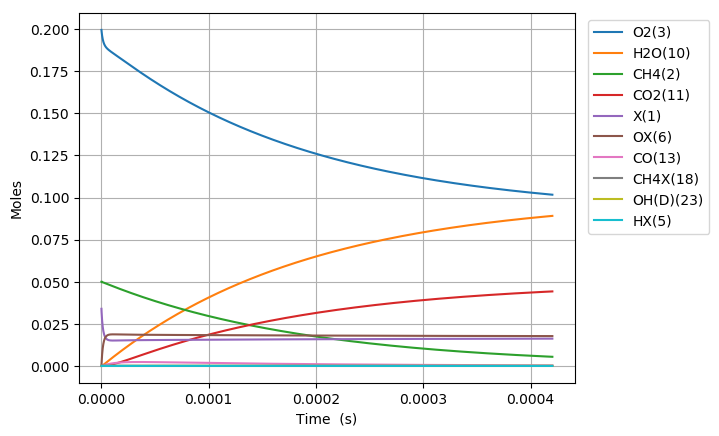

Source data for this figure (header and first rows):
Time (s), Volume (m^3), N2, Ar, He, Ne, X(1), CH4(2), O2(3), OX(6), CH4X(18), CH3X(7), HOX(8), HX(5), CH2X(16), CHX(17), CX(15), OCX(14), CO(13), H2OX(9), H2O(10), CO2X(12), CO2(11), COX(51)
0.0, 0.1247, 0.7505, 0.0, 0.0, 0.0, 0.03392, 0.05, 0.1995, 0.0, 0.0, 0.0, 0.0, 0.0, 0.0, 0.0, 0.0, 0.0, 0.0, 0.0, 0.0, 0.0, 0.0, 0.0
1.1843772486226122e-22, 0.1247, 0.7505, 0.0, 0.0, 0.0, 0.03392, 0.05, 0.1995, 1.7061489161327496e-18, 2.0830400512108595e-18, 5.830814069340574e-23, 6.350590911905198e-36, 5.830814070155018e-23, 4.075395945658106e-33, 2.706607720703082e-39, 1.838617107447689e-44, 1.1022346982732985e-71, 6.178078654332105e-84, 1.749013567618557e-51, 1.1998129541446445e-61, -1.5924540763128735e-100, -1.9254921155374987e-111, 2.3372042807998756e-101
3.3162562961433144e-22, 0.1247, 0.7505, 0.0, 0.0, 0.0, 0.03392, 0.05, 0.1995, 4.777216965171696e-18, 5.832512143390353e-18, 1.6326279392835228e-22, 3.835756910590279e-35, 1.6326279397754477e-22, 2.4615375725091718e-32, 3.213282770530982e-38, 2.1856332939771467e-43, 6.713973334952037e-70, 6.835566781533572e-82, 2.0764289072514378e-50, 2.684064234558683e-60, 1.6136781480497482e-98, 3.492823872917215e-109, 4.678056825313549e-99
7.580014391184718e-22, 0.1247, 0.7505, 0.0, 0.0, 0.0, 0.03392, 0.05, 0.1995, 1.0919353063249584e-17, 1.333145632774912e-17, 3.731721003455103e-22, 1.84675183688133e-34, 3.731721005823511e-22, 1.1851227729979119e-31, 3.154816021246923e-37, 2.1518559879102712e-42, 3.0393426663482316e-68, 6.2011940811311504e-80, 2.03865021371771e-49, 5.303374138440543e-59, 3.3884951981562467e-96, 1.4784662742656367e-106, 8.492196915842894e-97
1.6107530581267526e-21, 0.1247, 0.7505, 0.0, 0.0, 0.0, 0.03392, 0.05, 0.1995, 2.3203625259405344e-17, 2.832934469646579e-17, 7.929907129688859e-22, 8.065250455012296e-34, 7.929907140032336e-22, 5.175728381720391e-31, 2.7903918259571947e-36, 1.9139448106721095e-41, 1.1539206399277346e-66, 4.718814153224926e-78, 1.8031630262052077e-48, 9.437165310326807e-58, 5.475388671484479e-94, 4.781533587406929e-104, 1.2938043372626445e-94
3.3162562961433142e-21, 0.1247, 0.7505, 0.0, 0.0, 0.0, 0.03392, 0.05, 0.1995, 4.777216965171677e-17, 5.832512143389561e-17, 1.6326279373718766e-21, 3.3670832986955356e-33, 1.6326279416900856e-21, 2.1607529081613913e-30, 2.3454803214078206e-35, 1.6267063277425492e-40, 4.047382566498881e-65, 3.313939673307713e-76, 1.5156671708199185e-47, 1.5917235469132306e-56, 7.913737153949593e-92, 1.382685471809114e-101, 1.8182419841704368e-92
6.7272627721764374e-21, 0.1247, 0.7505, 0.0, 0.0, 0.0, 0.03392, 0.05, 0.1995, 9.690925843633932e-17, 1.1831667490874132e-16, 3.3119023828028135e-21, 1.3755633915145156e-32, 3.3119024004442035e-21, 8.827284181183968e-30, 1.9229465638699312e-34, 1.3630595618661219e-39, 1.3771876446827064e-63, 2.256269913254118e-74, 1.242635517049293e-46, 2.6144169135307862e-55, 1.0928532473866157e-89, 3.8194796434788606e-99, 2.4764365616166713e-90
1.3549275724242683e-20, 0.1247, 0.7505, 0.0, 0.0, 0.0, 0.03392, 0.05, 0.1995, 1.9518343600558308e-16, 2.382997818583769e-16, 6.670451260164513e-21, 5.560247152259682e-32, 6.67045133147461e-21, 3.56805139997076e-29, 1.5572197335427787e-33, 1.1514380968976985e-38, 4.6862573490925545e-62, 1.5355245328031932e-72, 1.0063184554141789e-45, 4.2380874645302494e-54, 1.4980492574419222e-87, 1.0471535865636928e-96, 3.370737749741327e-88
2.7193301628375176e-20, 0.1247, 0.7505, 0.0, 0.0, 0.0, 0.03392, 0.05, 0.1995, 3.917317911440654e-16, 4.782659957574247e-16, 1.3387548960887206e-20, 2.2357509171017717e-31, 1.3387549247628242e-20, 1.434635049656677e-28, 1.2533340047780898e-32, 1.0033939768066475e-37, 1.637893542530465e-60, 1.0729456561252648e-70, 8.09972634537202e-45, 6.825313171762105e-53, 2.101303834221283e-85, 2.937427306317368e-94, 4.709695971279719e-86
5.448135343664017e-20, 0.1247, 0.7505, 0.0, 0.0, 0.0, 0.03392, 0.05, 0.1995, 7.848285014210091e-16, 9.581984235546265e-16, 2.6821744146329782e-20, 8.966361077717848e-31, 2.6821745296339873e-20, 5.753025151896515e-28, 1.0056383044259584e-31, 9.281055598457183e-37, 6.060644524078369e-59, 7.934029778223726e-69, 6.499520191201646e-44, 1.0956142275184662e-51, 3.1143747184513957e-83, 8.70554656672716e-92, 6.962532495033903e-84
1.0905745705317015e-19, 0.1247, 0.7505, 0.0, 0.0, 0.0, 0.03392, 0.05, 0.1995, 1.5710219219748122e-15, 1.9180632791454546e-15, 5.3690133653203705e-20, 3.5912212090067e-30, 5.3690138259645227e-20, 2.3038079536231327e-27, 8.056009438884814e-31, 9.405779059612231e-36, 2.4531251104871937e-57, 6.415287112319872e-67, 5.207525221673824e-43, 1.7558397304239496e-50, 5.043813124719628e-81, 2.8189641469750363e-89, 1.1252972333185744e-81
2.182096642862301e-19, 0.1247, 0.7505, 0.0, 0.0, 0.0, 0.03392, 0.05, 0.1995, 3.143408763082084e-15, 3.837792990312812e-15, 1.074269092109069e-19, 1.437424341885071e-29, 1.0742692765190019e-19, 9.218012236272763e-27, 6.447570064249226e-30, 1.06826465802185e-34, 1.1119280047617056e-55, 5.807942023699334e-65, 4.1691863241292125e-42, 2.8116313020522834e-49, 9.142756592692122e-79, 1.0216319023238238e-86, 2.036173410751802e-79
4.3651407875234995e-19, 0.1247, 0.7505, 0.0, 0.0, 0.0, 0.03392, 0.05, 0.1995, 6.288182445295286e-15, 7.677252412590328e-15, 2.149004465021365e-19, 5.751569371545547e-29, 2.149005203158935e-19, 3.68582849949291e-26, 5.15660012118567e-29, 1.3590118739629313e-33, 5.645798582652843e-54, 5.890880917778667e-63, 3.336615757614419e-41, 4.500440789202334e-48, 1.8561883489492067e-76, 4.147062108211482e-84, 4.1280352336868334e-77
8.731229076845898e-19, 0.1247, 0.7505, 0.0, 0.0, 0.0, 0.03392, 0.05, 0.1995, 1.2577729809716321e-14, 1.5356171256916578e-14, 4.2984746578790237e-19, 2.3010020059570897e-28, 4.2984776129673926e-19, 1.472513422306349e-25, 4.120608098528702e-28, 1.8925415952968026e-32, 3.1397595067770498e-52, 6.546421137127527e-61, 2.669798910522162e-40, 7.202168931586266e-47, 4.127747248075129e-74, 1.844030803615328e-81, 9.1708347216799e-75
1.7463405655490695e-18, 0.1247, 0.7505, 0.0, 0.0, 0.0, 0.03392, 0.05, 0.1995, 2.5156824538536935e-14, 3.071400894465391e-14, 8.597412831727762e-19, 9.204755017396741e-28, 8.597424669440905e-19, 5.874132035080767e-25, 3.288102848529676e-27, 2.797566675498524e-31, 1.8545986525366865e-50, 7.729574533036797e-59, 2.136040898712905e-39, 1.1524637335906006e-45, 9.75068710980942e-72, 8.710896315475665e-79, 2.1650835072838758e-72
3.492775881278028e-18, 0.1247, 0.7505, 0.0, 0.0, 0.0, 0.03392, 0.05, 0.1995, 5.0315013996092313e-14, 6.142968431646793e-14, 1.7195280331967993e-18, 3.682050151447899e-27, 1.7195327814931138e-18, 2.3367288624571807e-24, 2.616796377731888e-26, 4.2760281637742166e-30, 1.1332676621307625e-48, 9.443730229307743e-57, 1.70891219439862e-38, 1.8440340517505838e-44, 2.3830204964662486e-69, 4.2574988221469313e-76, 5.2896903905860605e-70
6.985646512735947e-18, 0.1247, 0.7505, 0.0, 0.0, 0.0, 0.03392, 0.05, 0.1995, 1.0063139291085968e-13, 1.2286103504545342e-13, 3.4390979942692532e-18, 1.4728486823703763e-26, 3.4391170904135765e-18, 9.244547496318565e-24, 2.0717177150970744e-25, 6.63233765834535e-29, 7.029381087620546e-47, 1.1713976025572657e-54, 1.3671595673302695e-37, 2.9505240148707008e-43, 5.91223301098011e-67, 2.1124915042789915e-73, 1.3121812324574926e-67
1.3971387775651782e-17, 0.1247, 0.7505, 0.0, 0.0, 0.0, 0.03392, 0.05, 0.1995, 2.0126415073902094e-13, 2.4572373644485416e-13, 6.878223760570152e-18, 5.891443912586588e-26, 6.878300942147463e-18, 3.618282933898386e-23, 1.6235794966736045e-24, 1.029202036730602e-27, 4.363238901174604e-45, 1.4541972541053176e-52, 1.0937364120296805e-36, 4.720880826008066e-42, 1.4679284705737634e-64, 1.0490051675859727e-70, 3.257922791944657e-65
2.794287030148345e-17, 0.1247, 0.7505, 0.0, 0.0, 0.0, 0.03392, 0.05, 0.1995, 4.0252966638984945e-13, 4.914491390093746e-13, 1.3756418670262605e-17, 2.3565809530660654e-25, 1.3756733403675417e-17, 1.3873594355302353e-22, 1.2478110727805109e-23, 1.5755664460695167e-26, 2.6724040802614868e-43, 1.7815312597652448e-50, 8.749875662454683e-36, 7.553400926839092e-41, 3.596521760731977e-62, 5.140402531957391e-68, 7.982947586784494e-63
5.588583535314679e-17, 0.1247, 0.7505, 0.0, 0.0, 0.0, 0.03392, 0.05, 0.1995, 8.050606976695302e-13, 9.82899943201292e-13, 2.7512582001745757e-17, 9.42627900159043e-25, 2.7513883867238976e-17, 5.12169460268924e-22, 9.251205749235758e-23, 2.3356924042108434e-25, 1.5855315626517047e-41, 2.1145171597207927e-48, 6.999813212423741e-35, 1.208529935949073e-39, 8.536365030282494e-60, 2.4403157423951053e-65, 1.8952490565406868e-60
1.117717654564735e-16, 0.1247, 0.7505, 0.0, 0.0, 0.0, 0.03392, 0.05, 0.1995, 1.6101227601409865e-12, 1.9658015478366315e-12, 5.502400274298074e-17, 3.770461372180609e-24, 5.502948941523668e-17, 1.771667583364914e-21, 6.4468482841159975e-22, 3.2654847598272055e-24, 8.875909646629005e-40, 2.368640054470452e-46, 5.599685948368979e-34, 1.9335932006956998e-38, 1.9119643394712888e-57, 1.0932953561864071e-62, 4.2470719167352334e-58
2.2354362566312685e-16, 0.1247, 0.7505, 0.0, 0.0, 0.0, 0.03392, 0.05, 0.1995, 3.2202468847322803e-12, 3.93160474211333e-12, 1.100432207775399e-16, 1.5081414937299948e-23, 1.1006673063708777e-16, 5.5510132767909944e-21, 4.085431802934429e-21, 4.166845284370839e-23, 4.538191144992339e-38, 2.4242021590735037e-44, 4.479475420692863e-33, 3.093566735670166e-37, 3.911937126259113e-55, 4.474778061946385e-60, 8.696921442012508e-56
4.470873460764337e-16, 0.1247, 0.7505, 0.0, 0.0, 0.0, 0.03392, 0.05, 0.1995, 6.440495132508394e-12, 7.863211070690806e-12, 2.200671649667628e-16, 6.032215827857301e-23, 2.201683589062556e-16, 1.534597881967196e-20, 2.2891677283608782e-20, 4.718969842671233e-22, 2.0609814624759276e-36, 2.2045902349526628e-42, 3.583139078329917e-32, 4.949117395580027e-36, 7.110601329150683e-53, 1.6272320942623077e-57, 1.5827288803729655e-53
8.941747869030473e-16, 0.1247, 0.7505, 0.0, 0.0, 0.0, 0.03392, 0.05, 0.1995, 1.2880991622434748e-11, 1.5726423487942085e-11, 4.4005710111591477e-16, 2.4126051184386636e-22, 4.4048852564301034e-16, 3.748216320370474e-20, 1.1262803573714064e-19, 4.704736142081188e-21, 8.244170056433952e-35, 1.7663761422111585e-40, 2.865803856769249e-31, 7.916697609629915e-35, 1.138555331655657e-50, 5.2130170372138395e-55, 2.5379651286647858e-51
1.788349668556274e-15, 0.1247, 0.7505, 0.0, 0.0, 0.0, 0.03392, 0.05, 0.1995, 2.5761984579784102e-11, 3.145284736283001e-11, 8.798052867544995e-16, 9.648169241980576e-22, 8.816199276329852e-16, 8.342773278700884e-20, 4.938253861453505e-19, 4.182033422681988e-20, 2.9404479908062834e-33, 1.261964232836566e-38, 2.2915112181595453e-30, 1.2660667048291059e-33, 1.625520833875072e-48, 1.489096420807287e-52, 3.628697391164927e-49
2.682524550209501e-15, 0.1247, 0.7505, 0.0, 0.0, 0.0, 0.03392, 0.05, 0.1995, 3.8642977514630096e-11, 4.717927027810337e-11, 1.3193219079267364e-15, 2.0499054621204462e-21, 1.323257759285644e-15, 1.2963119871493245e-19, 1.063849462826136e-18, 1.2177687101909527e-19, 1.3959927132787024e-32, 7.16934431897436e-38, 6.550431546179692e-30, 4.658931004893083e-33, 1.0880075586362909e-47, 1.1421152201266271e-51, 2.4098546823672465e-48
4.4708743135159554e-15, 0.1247, 0.7505, 0.0, 0.0, 0.0, 0.03392, 0.05, 0.1995, 6.440496329431073e-11, 7.863211227019225e-11, 2.1974298689172418e-15, 5.6650304047722774e-21, 2.208656921760948e-15, 2.220431245333678e-19, 2.8605543495565928e-18, 5.51753947473916e-19, 2.024936701354648e-31, 1.785466102657376e-36, 3.0077566402264756e-29, 3.581737493334549e-32, 5.666140653651472e-46, 1.0459070725392392e-49, 1.0434244417378056e-46
6.0803891004917644e-15, 0.1247, 0.7505, 0.0, 0.0, 0.0, 0.03392, 0.05, 0.1995, 8.75907504233168e-11, 1.0693966696253429e-10, 2.9869803325241847e-15, 1.0084962303976169e-20, 3.0072926511787616e-15, 3.051435229007995e-19, 4.9448404538635974e-18, 1.2194199343443546e-18, 7.148396687692366e-31, 7.215437330782478e-36, 6.76721148007293e-29, 9.860684294963796e-32, 2.9740602236801585e-45, 5.9485495865152965e-49, 4.716493246716227e-46
7.689903887467573e-15, 0.1247, 0.7505, 0.0, 0.0, 0.0, 0.03392, 0.05, 0.1995, 1.1077653747536429e-10, 1.3524721837302085e-10, 3.775741275657019e-15, 1.5738394748958055e-20, 3.807872483889949e-15, 3.881616405289566e-19, 7.457444539527708e-18, 2.2496056275021413e-18, 1.8624516777199895e-30, 2.214557378456628e-35, 1.278409190733721e-28, 2.2200017511874003e-31, 1.0078354388075004e-44, 2.3573783166997123e-48, 1.678407809659397e-45
9.299418674443382e-15, 0.1247, 0.7505, 0.0, 0.0, 0.0, 0.03392, 0.05, 0.1995, 1.339623244547183e-10, 1.6355476668344737e-10, 4.563757126842111e-15, 2.255616071748704e-20, 4.61033393248503e-15, 4.711014698864951e-19, 1.0327356847522768e-17, 3.66881985987844e-18, 4.143340548023447e-30, 5.508547491306803e-35, 2.1358195387088865e-28, 4.265188477408054e-31, 2.909159361690379e-44, 7.410851644982245e-48, 4.647566972420558e-45
1.2518448248395e-14, 0.1247, 0.7505, 0.0, 0.0, 0.0, 0.03392, 0.05, 0.1995, 1.8033389824765346e-10, 2.2016985623467132e-10, 6.138091662671273e-15, 3.884451619398156e-20, 6.219660750527313e-15, 6.368024686421637e-19, 1.6763082833436325e-17, 7.511352395546583e-18, 1.3921018521736147e-29, 2.1190547987400483e-34, 4.556297358429676e-28, 1.1023205479417594e-30, 1.6438733050146063e-43, 4.497689022382005e-47, 2.0446335014570567e-44
1.5737477822346616e-14, 0.1247, 0.7505, 0.0, 0.0, 0.0, 0.03392, 0.05, 0.1995, 2.2670547177189038e-10, 2.767849343268141e-10, 7.709677875899606e-15, 5.942966492313015e-20, 7.836252085554645e-15, 8.022141975240081e-19, 2.419275189832416e-17, 1.3112865675902264e-17, 3.520284920787095e-29, 6.062241987871278e-34, 8.279244012426857e-28, 2.3331984246551716e-30, 5.649591981967515e-43, 1.733770540639956e-46, 6.500046333609007e-44
1.8956507396298232e-14, 0.1247, 0.7505, 0.0, 0.0, 0.0, 0.03392, 0.05, 0.1995, 2.7307704500920985e-10, 3.3340000018263477e-10, 9.278334143714419e-15, 8.459725537522358e-20, 9.46080356595676e-15, 9.67317539464809e-19, 3.246652413149354e-17, 2.080513401130248e-17, 7.710380018181283e-29, 1.4880185289530104e-33, 1.3685593728346806e-27, 4.411737014676912e-30, 1.6348111233558036e-42, 5.5111783440689015e-46, 1.7649043434656391e-43
2.2175536970249848e-14, 0.1247, 0.7505, 0.0, 0.0, 0.0, 0.03392, 0.05, 0.1995, 3.1944861795511587e-10, 3.900150536101006e-10, 1.0844019941251371e-14, 1.1441260059538895e-19, 1.1093624315068867e-14, 1.1321082377028827e-18, 4.1397082444462984e-17, 3.081607587210087e-17, 1.5211620391611658e-28, 3.274544910891911e-33, 2.1134748565781353e-27, 7.69294493249953e-30, 4.224372139409589e-42, 1.5498489036120482e-45, 4.281300698145687e-43
2.861359611815308e-14, 0.1247, 0.7505, 0.0, 0.0, 0.0, 0.03392, 0.05, 0.1995, 4.1219176297130905e-10, 5.032451231196119e-10, 1.3966496904636666e-14, 1.8797134348918735e-19, 1.4384778554506753e-14, 1.4607534596263756e-18, 6.047338722113584e-17, 5.853239207176878e-17, 4.982870075855875e-28, 1.428519802140691e-32, 4.407086762456765e-27, 2.0437861111073784e-29, 2.6441670164001923e-41, 1.3594775140413447e-44, 2.50427877555015e-42
3.5051655266056314e-14, 0.1247, 0.7505, 0.0, 0.0, 0.0, 0.03392, 0.05, 0.1995, 5.049349068209462e-10, 6.164751428736499e-10, 1.7077152397975918e-14, 2.8005148830323926e-19, 1.771026379220674e-14, 1.7881544546201568e-18, 8.074180047961932e-17, 9.689803663019381e-17, 1.2361941150833072e-27, 4.306500831679986e-32, 7.946926966381018e-27, 4.4446522295368887e-29, 9.641838150649678e-41, 5.985796042503188e-44, 9.088276657578312e-42
4.7927773561862785e-14, 0.1247, 0.7505, 0.0, 0.0, 0.0, 0.03392, 0.05, 0.1995, 6.904211910214029e-10, 8.429350331397974e-10, 2.3263235606402712e-14, 5.194868967637146e-19, 2.4465646671045902e-14, 2.439248668035213e-18, 1.2272585410614943e-16, 2.0746974320458664e-16, 5.2452020893318465e-27, 2.6940973453463367e-31, 2.016067247050936e-26, 1.5695872832219927e-28, 8.672466747507153e-40, 8.393071600719277e-43, 8.561783459941996e-41
6.080389185766926e-14, 0.1247, 0.7505, 0.0, 0.0, 0.0, 0.03392, 0.05, 0.1995, 8.759074705570592e-10, 1.069394724416821e-09, 2.94025851858658e-14, 8.323348876428794e-19, 3.1360482354224875e-14, 3.0854240968069164e-18, 1.6569329228174093e-16, 3.63871491018522e-16, 1.4694219770747716e-26, 9.41796373618423e-31, 4.064411640714096e-26, 3.9659135455666137e-28, 3.675778972212149e-39, 4.3203989853869407e-42, 3.68384446779442e-40
7.368001015347572e-14, 0.1247, 0.7505, 0.0, 0.0, 0.0, 0.03392, 0.05, 0.1995, 1.061393745428392e-09, 1.2958542167075956e-09, 3.549554136134227e-14, 1.2181815593065324e-18, 3.839461982912551e-14, 3.726716550128883e-18, 2.0877479542488476e-16, 5.666323378447007e-16, 3.315361822501309e-26, 2.512758764460968e-30, 7.143295669839227e-26, 8.317169522295494e-28, 1.1529774760678171e-38, 1.5584901499536886e-41, 1.1485765534216237e-39
8.655612844928219e-14, 0.1247, 0.7505, 0.0, 0.0, 0.0, 0.03392, 0.05, 0.1995, 1.2468800156358441e-09, 1.5223135100131948e-09, 4.1542450803531787e-14, 1.6766047085171796e-18, 4.556737108393645e-14, 4.363162515622975e-18, 2.5161871572768037e-16, 8.157572239596753e-16, 6.520733122467513e-26, 5.685397322027457e-30, 1.1459295832173727e-25, 1.546652639635213e-27, 3.023276962115707e-38, 4.5834276979355083e-41, 2.959696801219963e-39
1.1230836504089513e-13, 0.1247, 0.7505, 0.0, 0.0, 0.0, 0.03392, 0.05, 0.1995, 1.6178525420613857e-09, 1.97523149967099e-09, 5.349997261614277e-14, 2.8089299856289855e-18, 6.032352368209345e-14, 5.621708975136202e-18, 3.362575602125654e-16, 1.451592039072844e-15, 2.0164292297263044e-25, 2.3649692762345283e-29, 2.4890597849613836e-25, 4.4057449223309034e-27, 1.7226116097389557e-37, 3.6159498451904173e-40, 1.6704233368302035e-38
1.3523811134448794e-13, 0.1247, 0.7505, 0.0, 0.0, 0.0, 0.03392, 0.05, 0.1995, 1.948165813379139e-09, 2.3785082135888914e-09, 6.399532815516712e-14, 4.05730310851737e-18, 7.391908902989856e-14, 6.726360311875216e-18, 4.1050759385858875e-16, 2.170719425037469e-15, 4.353522583778977e-25, 6.06745681923186e-29, 4.302002433655294e-25, 9.092733572939703e-27, 5.247444679688071e-37, 1.27695240383835e-39, 5.029262432237137e-38
1.5816785764808076e-13, 0.1247, 0.7505, 0.0, 0.0, 0.0, 0.03392, 0.05, 0.1995, 2.2784790699131936e-09, 2.781784296481874e-09, 7.434997235540214e-14, 5.529329319564345e-18, 8.793855967727666e-14, 7.8162015689779e-18, 4.837402018924408e-16, 3.0318278364195696e-15, 8.2953005565742e-25, 1.3418454824081043e-28, 6.817992877398328e-25, 1.675241627859317e-26, 1.3307029370832761e-36, 3.7336018229667114e-39, 1.2822709672554521e-37
1.8109760395167358e-13, 0.1247, 0.7505, 0.0, 0.0, 0.0, 0.03392, 0.05, 0.1995, 2.60879231166574e-09, 3.1850597483508923e-09, 8.456569747201318e-14, 7.222804131662875e-18, 1.0237653350796821e-13, 8.891421384043044e-18, 5.559825864630949e-16, 4.033097627189013e-15, 1.4411729587130316e-24, 2.6430340277915844e-28, 1.013987497006806e-24, 2.834428212316048e-26, 2.966512954721091e-36, 9.304381173123846e-39, 2.8437217286005234e-37
2.040273502552664e-13, 0.1247, 0.7505, 0.0, 0.0, 0.0, 0.03392, 0.05, 0.1995, 2.93910553863907e-09, 3.5883345691969305e-09, 9.464435744559822e-14, 9.135441038221094e-18, 1.1722743091752868e-13, 9.952214887129653e-18, 6.272544513349429e-16, 5.172654957767449e-15, 2.3381742974087312e-24, 4.786426082637001e-28, 1.4372918158081412e-24, 4.50059067643038e-26, 6.0072424809963646e-36, 2.0742339890776138e-38, 5.711319502373962e-37
2.49886842862452e-13, 0.1247, 0.7505, 0.0, 0.0, 0.0, 0.03392, 0.05, 0.1995, 3.599731948256117e-09, 4.394882317823544e-09, 1.1439698636438358e-13, 1.3610146934055154e-17, 1.4814844086390125e-13, 1.2031207555459314e-17, 7.669358018166696e-16, 7.860077972887525e-15, 5.280386238120715e-24, 1.30024238688161e-27, 2.593593906769544e-24, 9.829506423885726e-26, 1.9960162424931222e-35, 8.115101503852972e-38, 1.8487195030828815e-36
2.9574633546963766e-13, 0.1247, 0.7505, 0.0, 0.0, 0.0, 0.03392, 0.05, 0.1995, 4.260358298782253e-09, 5.201427542369488e-09, 1.3362226464490102e-13, 1.8935575328811152e-17, 1.8065828134443435e-13, 1.40546957781905e-17, 9.028908583797608e-16, 1.1079583226579991e-14, 1.03543868393327e-23, 2.9646308960673174e-27, 4.230588055557862e-24, 1.8795220047443443e-25, 5.331303339268614e-35, 2.465550914837067e-37, 4.843386902485346e-36
3.416058280768233e-13, 0.1247, 0.7505, 0.0, 0.0, 0.0, 0.03392, 0.05, 0.1995, 4.920984590236032e-09, 6.007970242842959e-09, 1.5233502452146298e-13, 2.509322665620039e-17, 2.14712369237213e-13, 1.6024240670467e-17, 1.0352216162382874e-15, 1.4816234927223e-14, 1.8424222956857578e-23, 6.0159140674309706e-27, 6.4287384678576166e-24, 3.2796972683465794e-25, 1.2381867723764687e-34, 6.40934093933339e-37, 1.1083040372751678e-35
3.9570790961124917e-13, 0.1247, 0.7505, 0.0, 0.0, 0.0, 0.03392, 0.05, 0.1995, 5.7003489479733555e-09, 6.9594742310480186e-09, 1.737710054031547e-13, 3.3403943214069955e-17, 2.568160761374973e-13, 1.828040845170982e-17, 1.1868096192702689e-15, 1.98704426827285e-14, 3.322649536156544e-23, 1.2544648994269151e-26, 9.841756415201252e-24, 5.8083128783220865e-25, 3.0049656637929654e-34, 1.7973613958637585e-36, 2.658762801242991e-35
4.4980999114567503e-13, 0.1247, 0.7505, 0.0, 0.0, 0.0, 0.03392, 0.05, 0.1995, 6.479713223547175e-09, 7.91097470633259e-09, 1.945348078954096e-13, 4.282104063305593e-17, 3.009453857079087e-13, 2.046582845034095e-17, 1.3336437341567215e-15, 2.5602975370501645e-14, 5.549491607971632e-23, 2.3826208368599225e-26, 1.4248319864221678e-23, 9.564026798152877e-25, 6.495760285536961e-34, 4.41160880465011e-36, 5.713417337632622e-35
5.039120726801009e-13, 0.1247, 0.7505, 0.0, 0.0, 0.0, 0.03392, 0.05, 0.1995, 7.2590774169843975e-09, 8.862471668709465e-09, 2.146475131722414e-13, 5.3317691565459134e-17, 3.470369276282089e-13, 2.2582719491885763e-17, 1.4758734315182804e-15, 3.199260012483338e-14, 8.729407315619211e-23, 4.200954093229341e-26, 1.975311031822473e-23, 1.4871944054848692e-24, 1.2811481288197605e-33, 9.724688901944704e-36, 1.1233339573439372e-34
5.580141542145268e-13, 0.1247, 0.7505, 0.0, 0.0, 0.0, 0.03392, 0.05, 0.1995, 8.038441528311275e-09, 9.813965118191444e-09, 2.3412954008493534e-13, 6.486772779767498e-17, 3.950293230037763e-13, 2.4633230691389702e-17, 1.6136431958968145e-15, 3.901875145829428e-14, 1.3092223464907721e-22, 6.981372515852175e-26, 2.6454187091272442e-23, 2.209044470129616e-24, 2.3522681515194705e-33, 1.971712365094883e-35, 2.0584603972637554e-34
6.121162357489526e-13, 0.1247, 0.7505, 0.0, 0.0, 0.0, 0.03392, 0.05, 0.1995, 8.81780555755344e-09, 1.0765455054791364e-08, 2.530006879904653e-13, 7.744559867513782e-17, 4.4486305544282296e-13, 2.6619445961169327e-17, 1.7470929964226556e-15, 4.666148795815514e-14, 1.8889936141963172e-22, 1.1058229431925424e-25, 3.444343503958183e-23, 3.1608796814019473e-24, 4.0777423415627424e-33, 3.739498581985542e-35, 3.563216097706162e-34
7.203203988178043e-13, 0.1247, 0.7505, 0.0, 0.0, 0.0, 0.03392, 0.05, 0.1995, 1.0376533369883247e-08, 1.2668424389396353e-08, 2.889866758624137e-13, 1.0558556243937802e-16, 5.49825088749747e-13, 3.040702246304465e-17, 2.0015724578310745e-15, 6.371983957720483e-14, 3.589361405930365e-22, 2.477258808018176e-25, 5.462651366326647e-23, 5.9230683172524346e-24, 1.0716825405497968e-32, 1.1554517521714386e-34, 9.34283770358439e-34
8.285245618866561e-13, 0.1247, 0.7505, 0.0, 0.0, 0.0, 0.03392, 0.05, 0.1995, 1.1935260854166706e-08, 1.4571379672627206e-08, 3.227519022291757e-13, 1.3754538246974716e-16, 6.614828791681838e-13, 3.396086049679231e-17, 2.240347212631234e-15, 8.302017870674131e-14, 6.215521463295383e-22, 4.945455962072831e-25, 8.092310124224021e-23, 1.0138427575415414e-23, 2.4538341375549517e-32, 3.040553569518606e-34, 2.135623152627498e-33
9.367287249555078e-13, 0.1247, 0.7505, 0.0, 0.0, 0.0, 0.03392, 0.05, 0.1995, 1.3493988010587187e-08, 1.647432090458672e-08, 3.544336525375357e-13, 1.73142342024834e-16, 7.794237550863469e-13, 3.729540956331834e-17, 2.46438818865611e-15, 1.0442423449391159e-13, 1.0038074456507528e-21, 9.052653748755136e-25, 1.1386963849854155e-22, 1.6208446566547143e-23, 5.063676396787651e-32, 7.086618878985074e-34, 4.4011689171268156e-33
1e-12, 0.1247, 0.7505, 0.0, 0.0, 0.0, 0.03392, 0.05, 0.1995, 1.440543758338096e-08, 1.758703977066825e-08, 3.7204566381072754e-13, 1.955727528529853e-16, 8.511439999562438e-13, 3.914909860971191e-17, 2.5889333564453764e-15, 1.1786261060972896e-13, 1.294496539703423e-21, 1.2482091557349064e-24, 1.364029622897066e-22, 2.078849535976916e-23, 7.442368847908713e-32, 1.111932995550916e-33, 6.464386257193295e-33
1.0449328880243595e-12, 0.1247, 0.7505, 0.0, 0.0, 0.0, 0.03392, 0.05, 0.1995, 1.505271483931922e-08, 1.837724808537769e-08, 3.8416073176309333e-13, 2.1220266072609592e-16, 9.032605390886207e-13, 4.042422658093796e-17, 2.6746062655151965e-15, 1.278022774951831e-13, 1.5353741397298896e-21, 1.5486269243292077e-24, 1.5392683432039777e-22, 2.4565570906423746e-23, 9.635444211581404e-32, 1.5031594677101858e-33, 8.365756892862624e-33
1.1531370510932113e-12, 0.1247, 0.7505, 0.0, 0.0, 0.0, 0.03392, 0.05, 0.1995, 1.6611441340528934e-08, 2.028016121510293e-08, 4.1205402935332353e-13, 2.545610098108807e-16, 1.0326298494565522e-12, 4.33600353465484e-17, 2.8718563178819968e-15, 1.5303255063077006e-13, 2.24830328738832e-21, 2.5091869021395852e-24, 2.0148672679313383e-22, 3.566855633971634e-23, 1.718210560929074e-31, 2.9573817726767796e-33, 1.4904084904611157e-32
1.261341214162063e-12, 0.1247, 0.7505, 0.0, 0.0, 0.0, 0.03392, 0.05, 0.1995, 1.817016751437444e-08, 2.218306029386528e-08, 4.382269884265844e-13, 3.000601092503141e-16, 1.1671906895091969e-12, 4.611477591952014e-17, 3.0569405885739984e-15, 1.8000079656335503e-13, 3.176831787696255e-21, 3.8884919894791585e-24, 2.5687854186902015e-22, 4.99986168332553e-23, 2.9051960473843514e-31, 5.471122590228478e-33, 2.5178722400218235e-32
... 3,093 more rows
